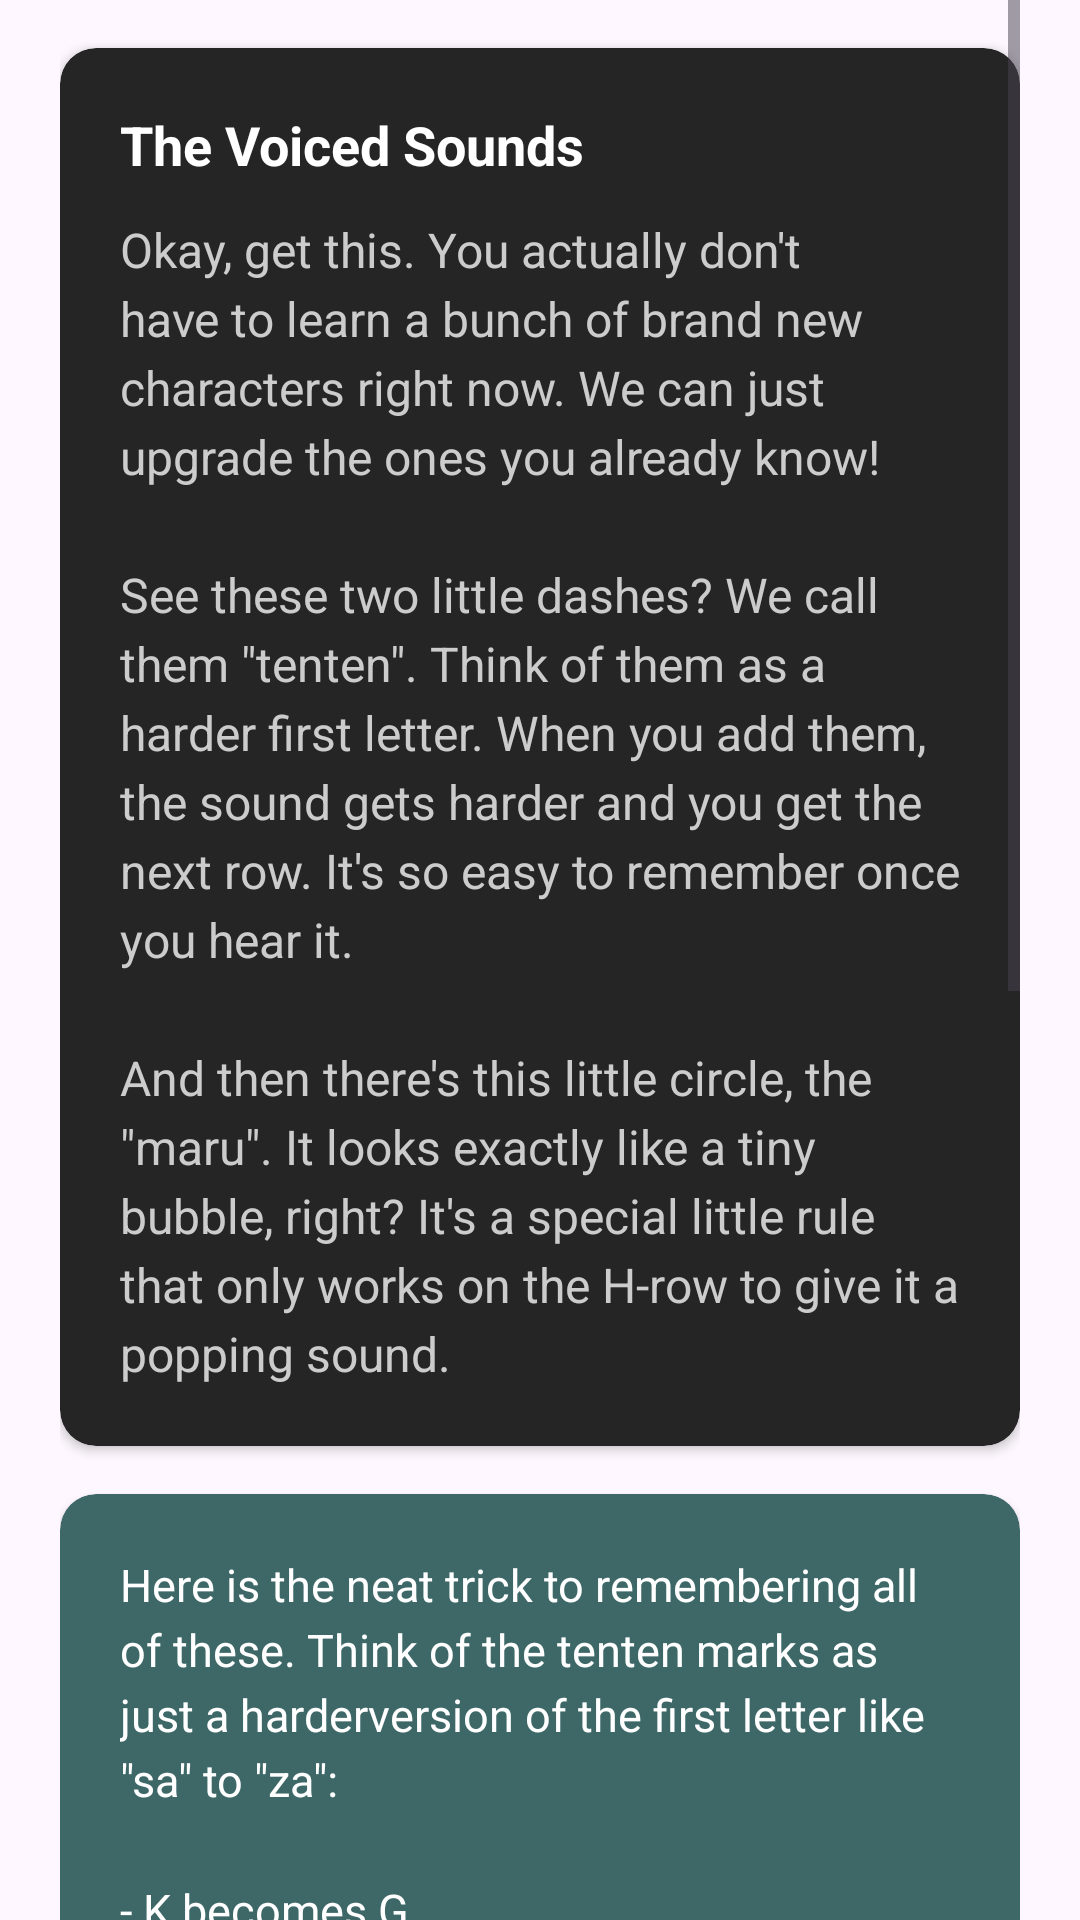

Android layout source for this screen:
<!-- AndroidManifest.xml: application theme Theme.MyApplication -->
<!-- res/layout/fragment_lesson_hiragana_part_three.xml -->
<?xml version="1.0" encoding="utf-8"?>
<ScrollView xmlns:android="http://schemas.android.com/apk/res/android"
    xmlns:app="http://schemas.android.com/apk/res-auto"
    android:layout_width="match_parent"
    android:layout_height="match_parent"
    android:clipToPadding="false"
    android:paddingHorizontal="20dp"
    android:paddingBottom="24dp">

    <LinearLayout
        android:layout_width="match_parent"
        android:layout_height="wrap_content"
        android:orientation="vertical">

        
        <androidx.cardview.widget.CardView
            style="@style/ChartCardStyle"
            app:cardBackgroundColor="#252525"
            app:cardCornerRadius="12dp"
            android:layout_marginTop="16dp">
            <LinearLayout
                android:layout_width="match_parent"
                android:layout_height="wrap_content"
                android:orientation="vertical"
                android:padding="20dp">
                <TextView
                    android:layout_width="wrap_content"
                    android:layout_height="wrap_content"
                    android:text="The Voiced Sounds"
                    android:textColor="#FFFFFF"
                    android:textSize="18sp"
                    android:textStyle="bold" />
                <TextView
                    android:layout_width="match_parent"
                    android:layout_height="wrap_content"
                    android:layout_marginTop="12dp"
                    android:lineSpacingExtra="4dp"
                    android:text="@string/lesson_hiragana_3_intro"
                    android:textColor="#CCCCCC"
                    android:textSize="16sp" />
            </LinearLayout>
        </androidx.cardview.widget.CardView>

        
        <androidx.cardview.widget.CardView
            style="@style/ChartCardStyle"
            app:cardBackgroundColor="#3E6868"
            app:cardCornerRadius="12dp">
            <LinearLayout
                android:layout_width="match_parent"
                android:layout_height="wrap_content"
                android:padding="20dp">
                <TextView
                    android:layout_width="match_parent"
                    android:layout_height="wrap_content"
                    android:text="@string/lesson_hiragana_3_mnemonics"
                    android:textColor="#FFFFFF"
                    android:textSize="15sp"
                    android:lineSpacingExtra="4dp" />
            </LinearLayout>
        </androidx.cardview.widget.CardView>

        
        <androidx.cardview.widget.CardView style="@style/ChartCardStyle">
            <GridLayout style="@style/HiraganaGridStyle" android:columnCount="5">
                <TextView style="@style/GridCharStyle" android:text="が\n(ga)" />
                <TextView style="@style/GridCharStyle" android:text="ぎ\n(gi)" />
                <TextView style="@style/GridCharStyle" android:text="ぐ\n(gu)" />
                <TextView style="@style/GridCharStyle" android:text="げ\n(ge)" />
                <TextView style="@style/GridCharStyle" android:text="ご\n(go)" />
            </GridLayout>
        </androidx.cardview.widget.CardView>

        
        <androidx.cardview.widget.CardView style="@style/ChartCardStyle">
            <GridLayout style="@style/HiraganaGridStyle" android:columnCount="5">
                <TextView style="@style/GridCharStyle" android:text="ざ\n(za)" />
                <TextView style="@style/GridCharStyle" android:text="じ\n(ji)" />
                <TextView style="@style/GridCharStyle" android:text="ず\n(zu)" />
                <TextView style="@style/GridCharStyle" android:text="ぜ\n(ze)" />
                <TextView style="@style/GridCharStyle" android:text="ぞ\n(zo)" />
            </GridLayout>
        </androidx.cardview.widget.CardView>

        
        <androidx.cardview.widget.CardView style="@style/ChartCardStyle">
            <GridLayout style="@style/HiraganaGridStyle" android:columnCount="5">
                <TextView style="@style/GridCharStyle" android:text="だ\n(da)" />
                <TextView style="@style/GridCharStyle" android:text="ぢ\n(ji)" />
                <TextView style="@style/GridCharStyle" android:text="づ\n(zu)" />
                <TextView style="@style/GridCharStyle" android:text="で\n(de)" />
                <TextView style="@style/GridCharStyle" android:text="ど\n(do)" />
            </GridLayout>
        </androidx.cardview.widget.CardView>

        
        <androidx.cardview.widget.CardView style="@style/ChartCardStyle">
            <GridLayout style="@style/HiraganaGridStyle" android:columnCount="5">
                <TextView style="@style/GridCharStyle" android:text="ば\n(ba)" />
                <TextView style="@style/GridCharStyle" android:text="び\n(bi)" />
                <TextView style="@style/GridCharStyle" android:text="ぶ\n(bu)" />
                <TextView style="@style/GridCharStyle" android:text="べ\n(be)" />
                <TextView style="@style/GridCharStyle" android:text="ぼ\n(bo)" />
            </GridLayout>
        </androidx.cardview.widget.CardView>

        
        <androidx.cardview.widget.CardView style="@style/ChartCardStyle" android:layout_marginBottom="32dp">
            <GridLayout style="@style/HiraganaGridStyle" android:columnCount="5">
                <TextView style="@style/GridCharStyle" android:text="ぱ\n(pa)" />
                <TextView style="@style/GridCharStyle" android:text="ぴ\n(pi)" />
                <TextView style="@style/GridCharStyle" android:text="ぷ\n(pu)" />
                <TextView style="@style/GridCharStyle" android:text="ぺ\n(pe)" />
                <TextView style="@style/GridCharStyle" android:text="ぽ\n(po)" />
            </GridLayout>
        </androidx.cardview.widget.CardView>

    </LinearLayout>
</ScrollView>
<!-- resources referenced by this layout -->
<resources>
  <string name="lesson_hiragana_3_intro" translatable="false">
          Okay, get this. You actually don\'t have to learn a bunch of brand new characters right now. We can just upgrade the ones you already know!
          \n\nSee these two little dashes? We call them \"tenten\". Think of them as a harder first letter. When you add them, the sound gets harder and you get the next row. It\'s so easy to remember once you hear it.
          \n\nAnd then there\'s this little circle, the \"maru\". It looks exactly like a tiny bubble, right? It\'s a special little rule that only works on the H-row to give it a popping sound.
      </string>
  <string name="lesson_hiragana_3_mnemonics" translatable="false">
          Here is the neat trick to remembering all of these. Think of the tenten marks as just a "harder" version of the first letter like \"sa\" to \"za\":
          \n\n- K becomes G
          \n- S becomes Z
          \n- T becomes D
          \n- H becomes B
          \n\nNow for that little maru bubble. Just remember that bubbles \"pop\" as in the letter \"p\"
      </string>
  <style name="ChartCardStyle">
          <item name="android:layout_width">match_parent</item>
          <item name="android:layout_height">wrap_content</item>
          <item name="android:layout_marginBottom">16dp</item>
          <item name="cardBackgroundColor">#FFFFFF</item>
          <item name="cardCornerRadius">4dp</item>
          <item name="cardElevation">2dp</item>
      </style>
  <style name="GridCharStyle">
          <item name="android:layout_width">0dp</item>
          <item name="android:layout_height">wrap_content</item>
          <item name="android:layout_columnWeight">1</item>
          <item name="android:gravity">center</item>
          <item name="android:padding">6dp</item>
          <item name="android:textColor">#000000</item>
          <item name="android:textSize">14sp</item>
          <item name="android:background">#FFFFFF</item>
          <item name="android:layout_margin">0.5dp</item>
      </style>
  <style name="HiraganaGridStyle">
          <item name="android:layout_width">match_parent</item>
          <item name="android:layout_height">wrap_content</item>
          <item name="android:padding">1dp</item>
          <item name="android:useDefaultMargins">false</item>
          <item name="android:background">#CCCCCC</item> 
      </style>
  <style name="Theme.MyApplication" parent="Base.Theme.MyApplication" />
  <style name="Base.Theme.MyApplication" parent="Theme.Material3.DayNight.NoActionBar">
          
          
      </style>
</resources>
